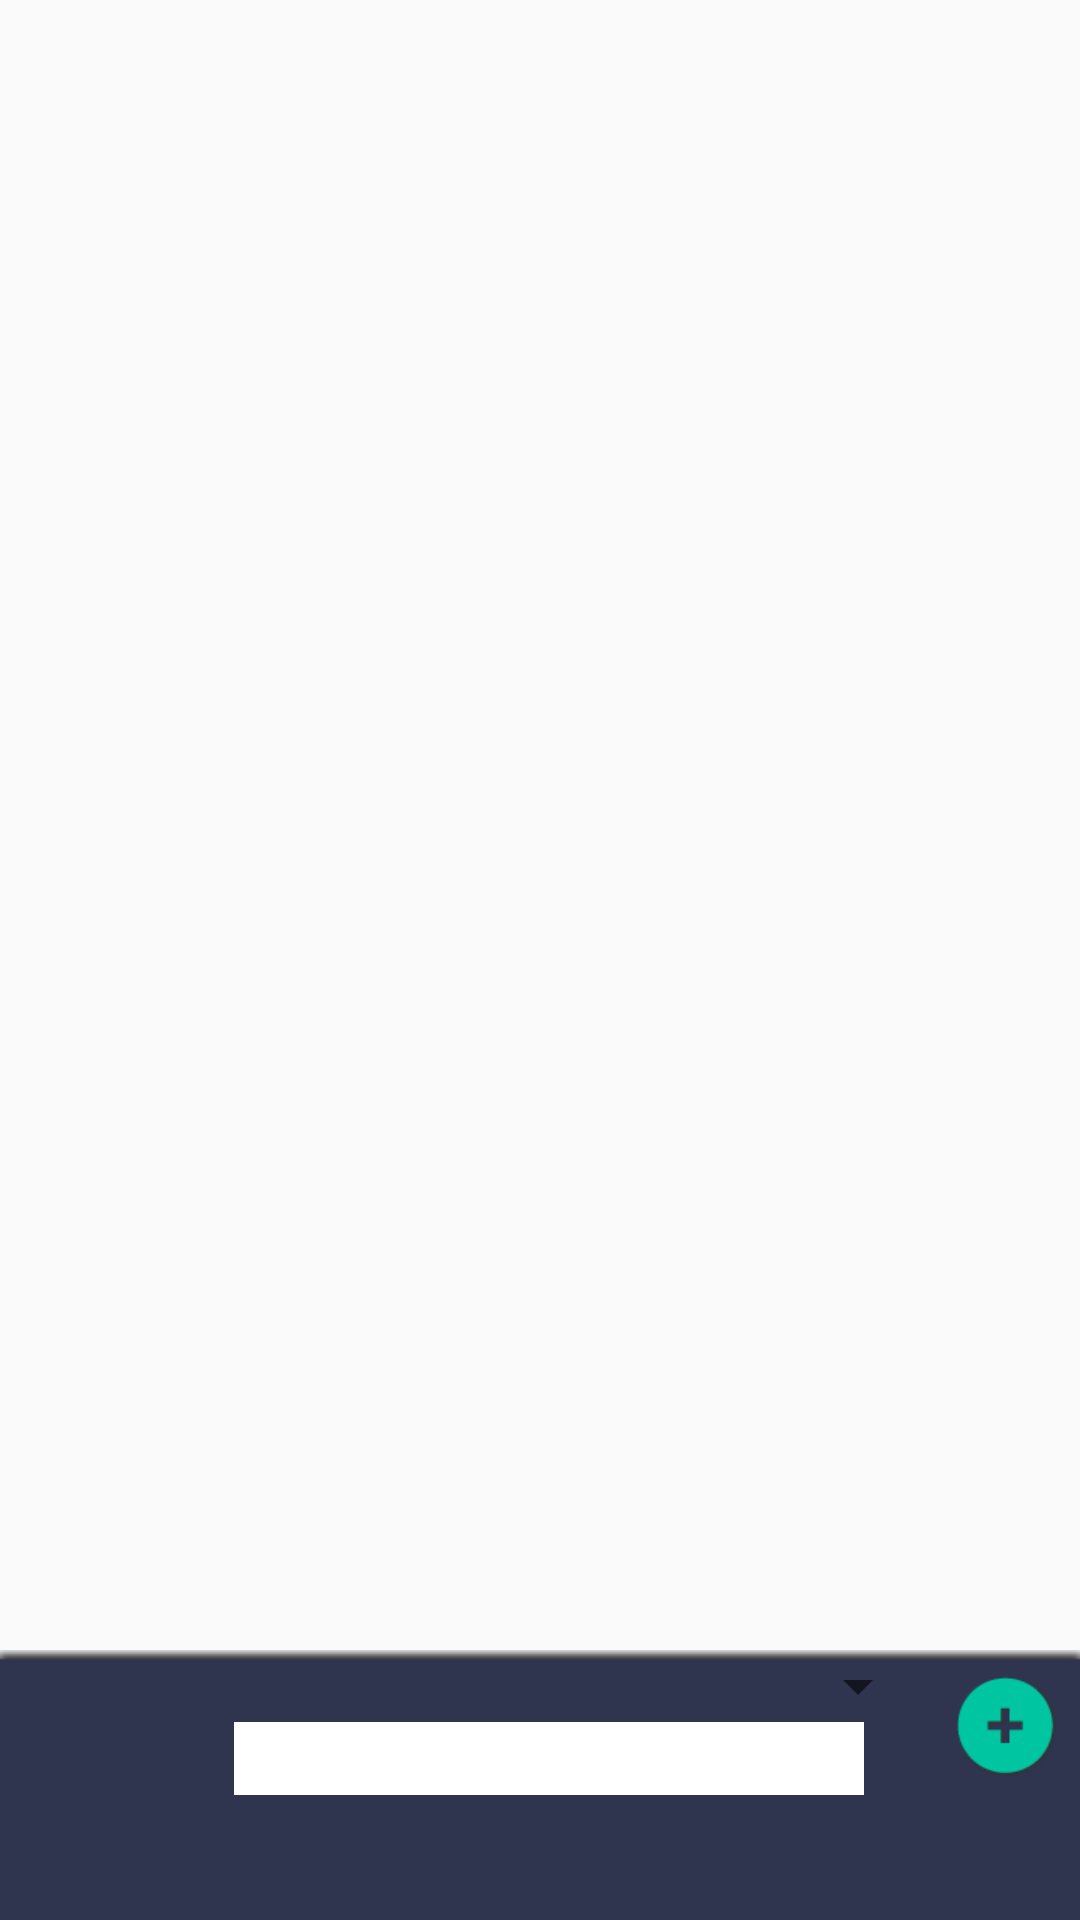

Layout XML and referenced resources for this Android screen:
<!-- AndroidManifest.xml: application theme AppTheme -->
<!-- res/layout/activity_navigation.xml -->
<android.support.v4.widget.DrawerLayout
	xmlns:android="http://schemas.android.com/apk/res/android"
    android:id="@+id/drawer_layout"
    android:layout_width="match_parent"
    android:layout_height="match_parent" >
	<ListView android:id="@+id/list"
        android:layout_width="wrap_content"
		    android:layout_height="wrap_content"></ListView>
    <FrameLayout
       android:id="@+id/content_frame"
       android:layout_width="match_parent"
 	   android:layout_height="match_parent">
        
    	<RelativeLayout 
        android:layout_width="match_parent"
        android:layout_height="90dp"
        android:background="@drawable/footerapp"
        android:layout_gravity="bottom">




<ImageButton
		    android:id="@+id/button1"
		    android:layout_width="wrap_content"
		    android:layout_height="wrap_content"
		    android:layout_alignParentRight="true"
		    android:layout_alignParentTop="true"
		    android:src="@drawable/plusbuttonapp"
		    android:background="@null"
		    android:text="Button" />

<Spinner
		    android:id="@+id/spinner1"
		    android:layout_width="wrap_content"
		    android:layout_height="wrap_content"
		    android:layout_alignParentLeft="true"
		    android:layout_alignParentTop="true"
		    android:textColor="#FFFFFF"
		    android:layout_toLeftOf="@+id/button1" />

<EditText
    android:id="@+id/juan"
    android:layout_width="wrap_content"
    android:layout_height="wrap_content"
    android:layout_alignRight="@+id/spinner1"
    android:layout_below="@+id/spinner1"
    android:layout_marginRight="22dp"
    android:background="#FFFFFF"
    android:ems="10"
    android:paddingLeft="10dp"
    android:paddingRight="10dp" >

</EditText>

    	</RelativeLayout>
    </FrameLayout>

    

    <ListView
        android:id="@+id/left_drawer"
        android:layout_width="140dp"
        android:layout_height="match_parent"
        android:layout_gravity="start"
        android:choiceMode="singleChoice"
		android:divider="@null"
		android:dividerHeight="0dp"
        android:background="@drawable/submenuleftapp"/>
    
    
    <ListView
        android:id="@+id/right_drawer"
        android:layout_width="140dp"
        android:layout_height="match_parent"
        android:layout_gravity="end"
        android:choiceMode="singleChoice"
		android:divider="@null"
		android:dividerHeight="0dp"
        android:background="@drawable/submenuleftapp"/>
    
</android.support.v4.widget.DrawerLayout>
<!-- resources referenced by this layout -->
<resources>
  <!-- drawable footerapp: png bitmap (drawable-xhdpi, 15168 bytes) -->
  <!-- drawable plusbuttonapp: png bitmap (drawable-xhdpi, 2098 bytes) -->
  <!-- drawable submenuleftapp: png bitmap (drawable-xhdpi, 2056 bytes) -->
  <style name="AppTheme" parent="AppBaseTheme">
          
      </style>
  <style name="AppBaseTheme" parent="Theme.AppCompat.Light">
          
      </style>
</resources>
